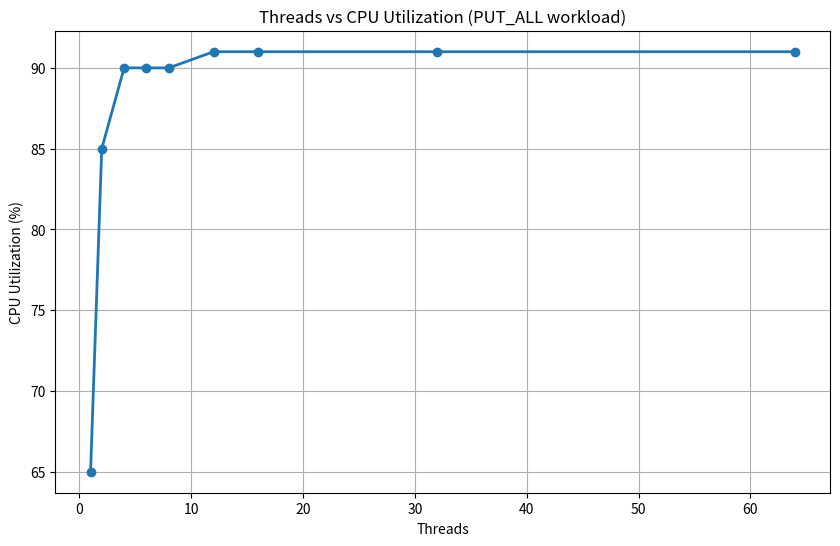

Here is the Python script that generated this plot: (Note: this script raises an exception after producing the figure.)
import matplotlib.pyplot as plt

# Data
threads = [1, 2, 4, 6, 8, 12, 16, 32, 64]
cpu = [65, 85, 90, 90, 90, 91, 91, 91, 91]   # averaged CPU %

plt.figure(figsize=(10,6))

plt.plot(threads, cpu, marker='o', linewidth=2)

plt.xlabel("Threads")
plt.ylabel("CPU Utilization (%)")
plt.title("Threads vs CPU Utilization (PUT_ALL workload)")
plt.grid(True)
plt.xscale("log", basex=2)   # optional

plt.show()
